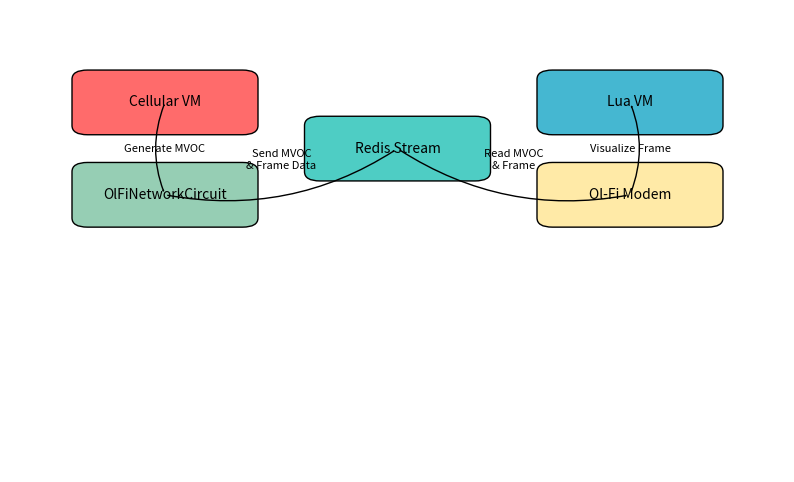

This figure's Python source: (Note: this script raises an exception after producing the figure.)
# communication-flowchart.py
#
# Below is Python code using Matplotlib to generate a clear flowchart diagram illustrating the 
# communication flow between the Cellular VM (via circuits.py), Redis Stream, and Lua VM 
# (software-defined Ol-Fi modem) in the BioXen-jcvi project for MVOC data exchange. This will
# produce a PNG file saved to the diagrams/ directory.


import matplotlib.pyplot as plt
import matplotlib.patches as patches
import matplotlib.lines as mlines

# Create figure and axis
fig, ax = plt.subplots(figsize=(10, 6))

# Define positions for components (x, y coordinates)
positions = {
    'Cellular VM': (0.2, 0.8),
    'OlFiNetworkCircuit': (0.2, 0.6),
    'Redis Stream': (0.5, 0.7),
    'Lua VM': (0.8, 0.8),
    'Ol-Fi Modem': (0.8, 0.6)
}

# Colors for components
colors = {
    'Cellular VM': '#FF6B6B',
    'OlFiNetworkCircuit': '#96CEB4',
    'Redis Stream': '#4ECDC4',
    'Lua VM': '#45B7D1',
    'Ol-Fi Modem': '#FFEAA7'
}

# Draw rectangles for components
for label, (x, y) in positions.items():
    ax.add_patch(patches.FancyBboxPatch(
        (x - 0.1, y - 0.05), 0.2, 0.1,
        boxstyle="round,pad=0.02", facecolor=colors[label], edgecolor='black'
    ))
    ax.text(x, y, label, ha='center', va='center', fontsize=10)

# Draw arrows for data flow
arrows = [
    (('OlFiNetworkCircuit', 'Redis Stream'), 'Send MVOC\n& Frame Data', (0.3, 0.65, 0.4, 0.7)),
    (('Redis Stream', 'Ol-Fi Modem'), 'Read MVOC\n& Frame', (0.6, 0.7, 0.7, 0.65)),
    (('Cellular VM', 'OlFiNetworkCircuit'), 'Generate MVOC', (0.2, 0.75, 0.2, 0.65)),
    (('Ol-Fi Modem', 'Lua VM'), 'Visualize Frame', (0.8, 0.65, 0.8, 0.75))
]

for (start, end), label, (x1, y1, x2, y2) in arrows:
    ax.add_patch(patches.FancyArrowPatch(
        (positions[start][0], positions[start][1]),
        (positions[end][0], positions[end][1]),
        connectionstyle="arc3,rad=0.2", arrowstyle="->", color='black'
    ))
    ax.text((x1 + x2) / 2, (y1 + y2) / 2, label, ha='center', va='center', fontsize=8)

# Set limits and hide axes
ax.set_xlim(0, 1)
ax.set_ylim(0, 1)
ax.axis('off')

# Save diagram
plt.savefig('diagrams/ol_fi_communication_flow.png', dpi=300, bbox_inches='tight')
plt.close()
print("Diagram saved to diagrams/ol_fi_communication_flow.png")